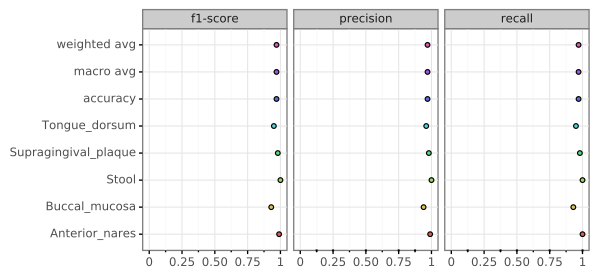

Source data for this figure (header and first rows):
, Anterior_nares, Buccal_mucosa, Stool, Supragingival_plaque, Tongue_dorsum, accuracy, macro avg, weighted avg
precision, 0.99, 0.94, 1.0, 0.98, 0.96, 0.97, 0.97, 0.97
recall, 1.0, 0.93, 1.0, 0.98, 0.95, 0.97, 0.97, 0.97
f1-score, 0.99, 0.93, 1.0, 0.98, 0.95, 0.97, 0.97, 0.97
support, 319.0, 319.0, 319.0, 319.0, 319.0, 0.97, 1595, 1595
